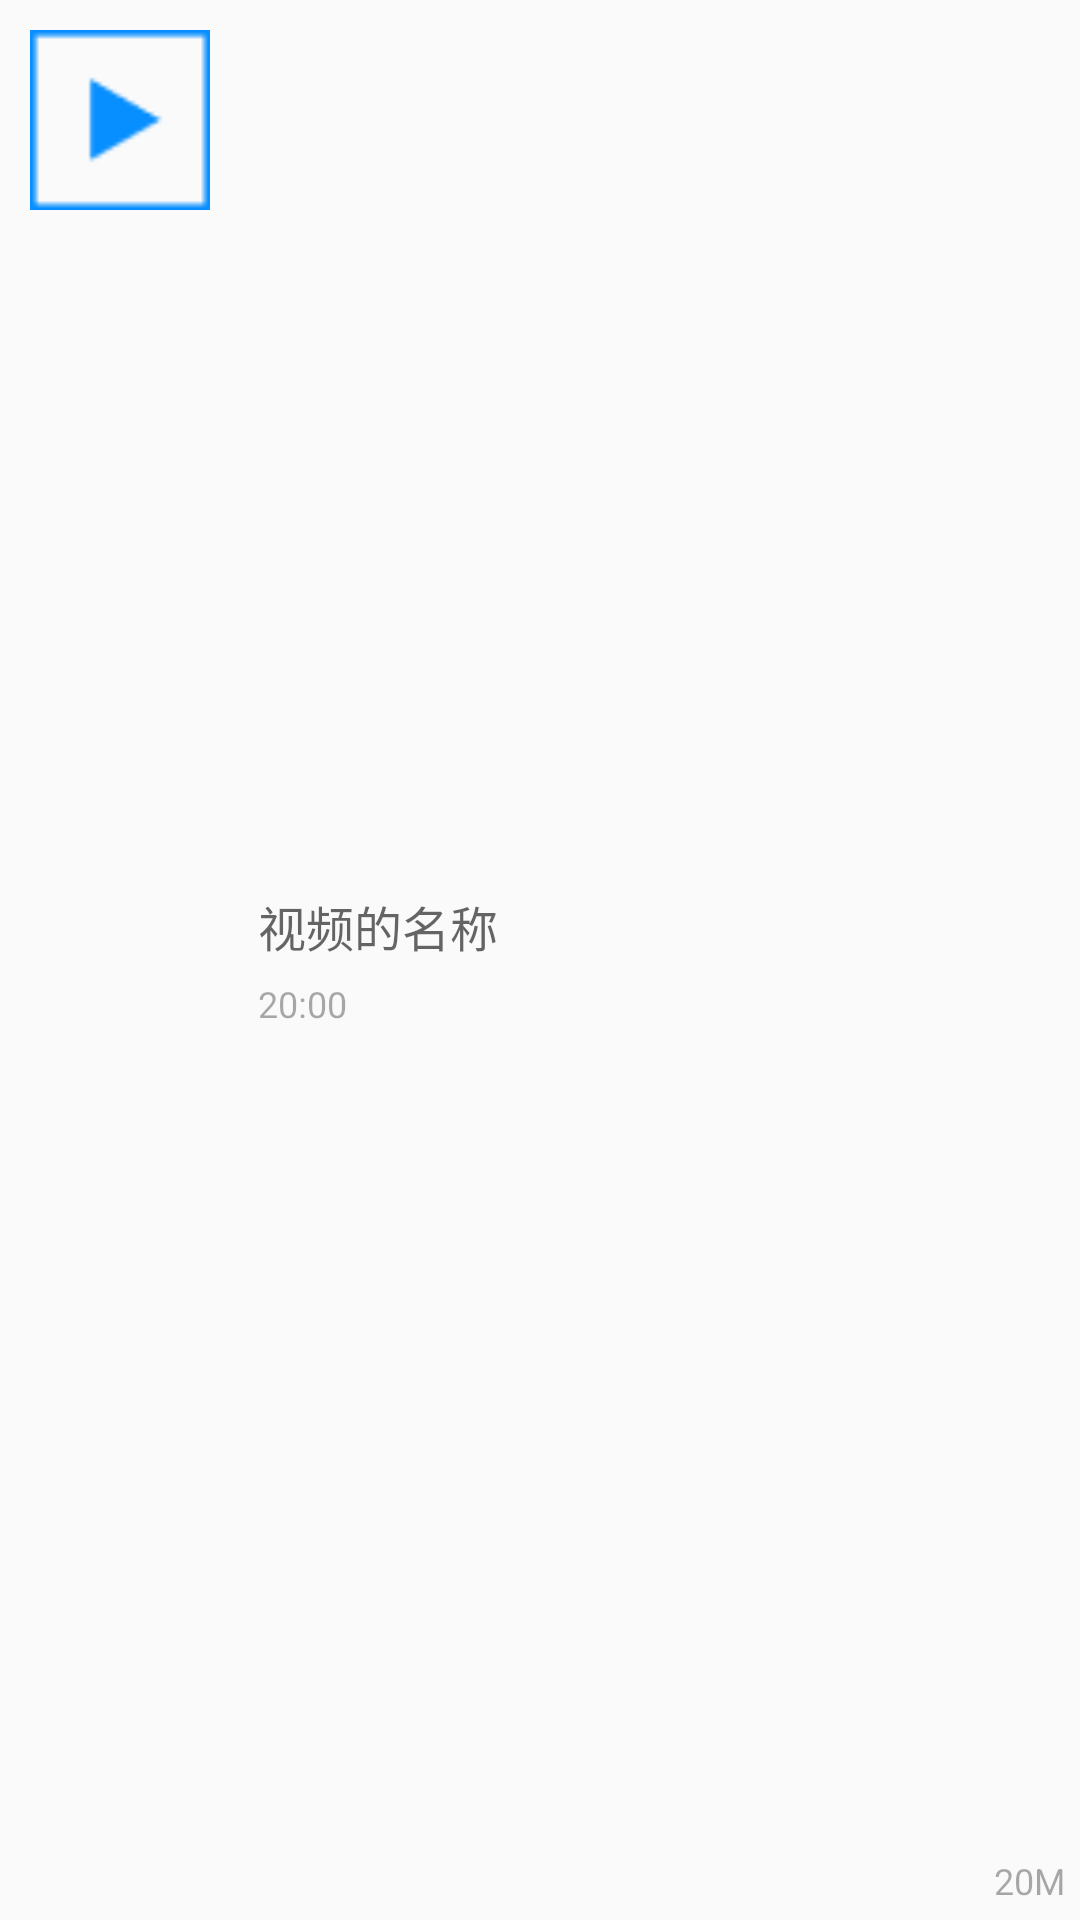

Android layout source for this screen:
<!-- AndroidManifest.xml: application theme AppTheme.NoBar -->
<!-- res/layout/listview_item_video.xml -->
<?xml version="1.0" encoding="utf-8"?>
<RelativeLayout xmlns:android="http://schemas.android.com/apk/res/android"
                xmlns:app="http://schemas.android.com/apk/res-auto"
                  android:layout_width="match_parent"
                  android:layout_height="80dp">


    <ImageView
        android:id="@+id/iv_video_logo"
        android:layout_width="80dp"
        android:layout_height="80dp"
        android:padding="10dp"
        app:srcCompat="@drawable/video_default"/>
    <LinearLayout
        android:layout_toRightOf="@+id/iv_video_logo"
        android:paddingStart="6dp"
        android:layout_centerVertical="true"
        android:layout_width="wrap_content"
        android:layout_height="wrap_content"
        android:orientation="vertical">

        <TextView
            android:id="@+id/tv_video_name"
            android:layout_width="wrap_content"
            android:layout_height="wrap_content"
            android:text="@string/video_item_name"
            android:textSize="16sp"
            android:textColor="#99000000"/>
        <TextView
            android:id="@+id/tv_video_time"
            android:layout_width="wrap_content"
            android:layout_height="wrap_content"
            android:text="@string/video_item_time"
            android:textSize="12sp"
            android:textColor="#55000000"
            android:paddingTop="6dp"/>
    </LinearLayout>

    <TextView
        android:id="@+id/tv_video_data"
        android:layout_width="wrap_content"
        android:layout_height="wrap_content"
        android:textColor="#55000000"
        android:textSize="12sp"
        android:paddingEnd="5dp"
        android:paddingBottom="5dp"
        android:text="20M"
        android:layout_alignParentEnd="true"
        android:layout_alignParentBottom="true"/>

</RelativeLayout>
<!-- resources referenced by this layout -->
<resources>
  <!-- drawable video_default: png bitmap (drawable-hdpi, 348 bytes) -->
  <string name="video_item_name">视频的名称</string>
  <string name="video_item_time">20:00</string>
  <style name="AppTheme.NoBar">
          
          <item name="windowNoTitle">true</item>
          <item name="android:windowFullscreen">true</item>
      </style>
</resources>
